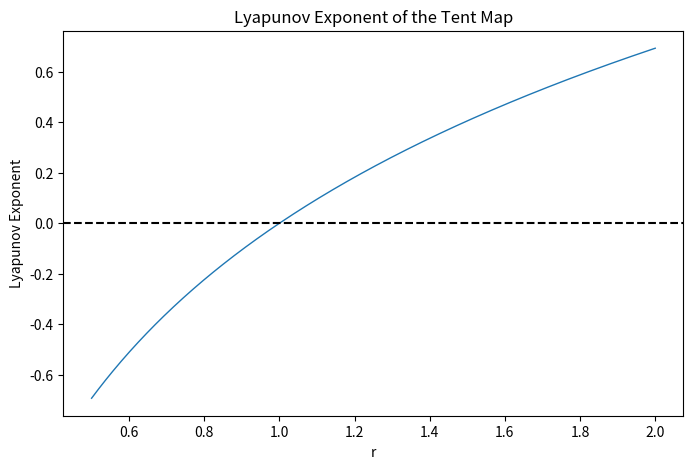

This chart was generated by the following Python code:
import numpy as np
import matplotlib.pyplot as plt

def lyapunov_exponent_tent(r, x0=0.5, N=1000, discard=100):
    x = x0
    sum_log_deriv = 0

    # Discard transient iterations
    for _ in range(discard):
        x = r * x if x < 0.5 else r * (1 - x)

    # Compute Lyapunov exponent
    for _ in range(N):
        x = r * x if x < 0.5 else r * (1 - x)
        sum_log_deriv += np.log(abs(r))  # Since derivative is r or -r

    return sum_log_deriv / N  # Time average

# Compute Lyapunov exponents for different r values
r_values = np.linspace(0.5, 2, 400)  # r typically varies in [0,2] for the Tent Map
lyapunov_values = [lyapunov_exponent_tent(r) for r in r_values]

# Plot the Lyapunov exponent as a function of r
plt.figure(figsize=(8, 5))
plt.plot(r_values, lyapunov_values, lw=1)
plt.axhline(y=0, color='k', linestyle='--')
plt.xlabel('r')
plt.ylabel('Lyapunov Exponent')
plt.title('Lyapunov Exponent of the Tent Map')
plt.show()
